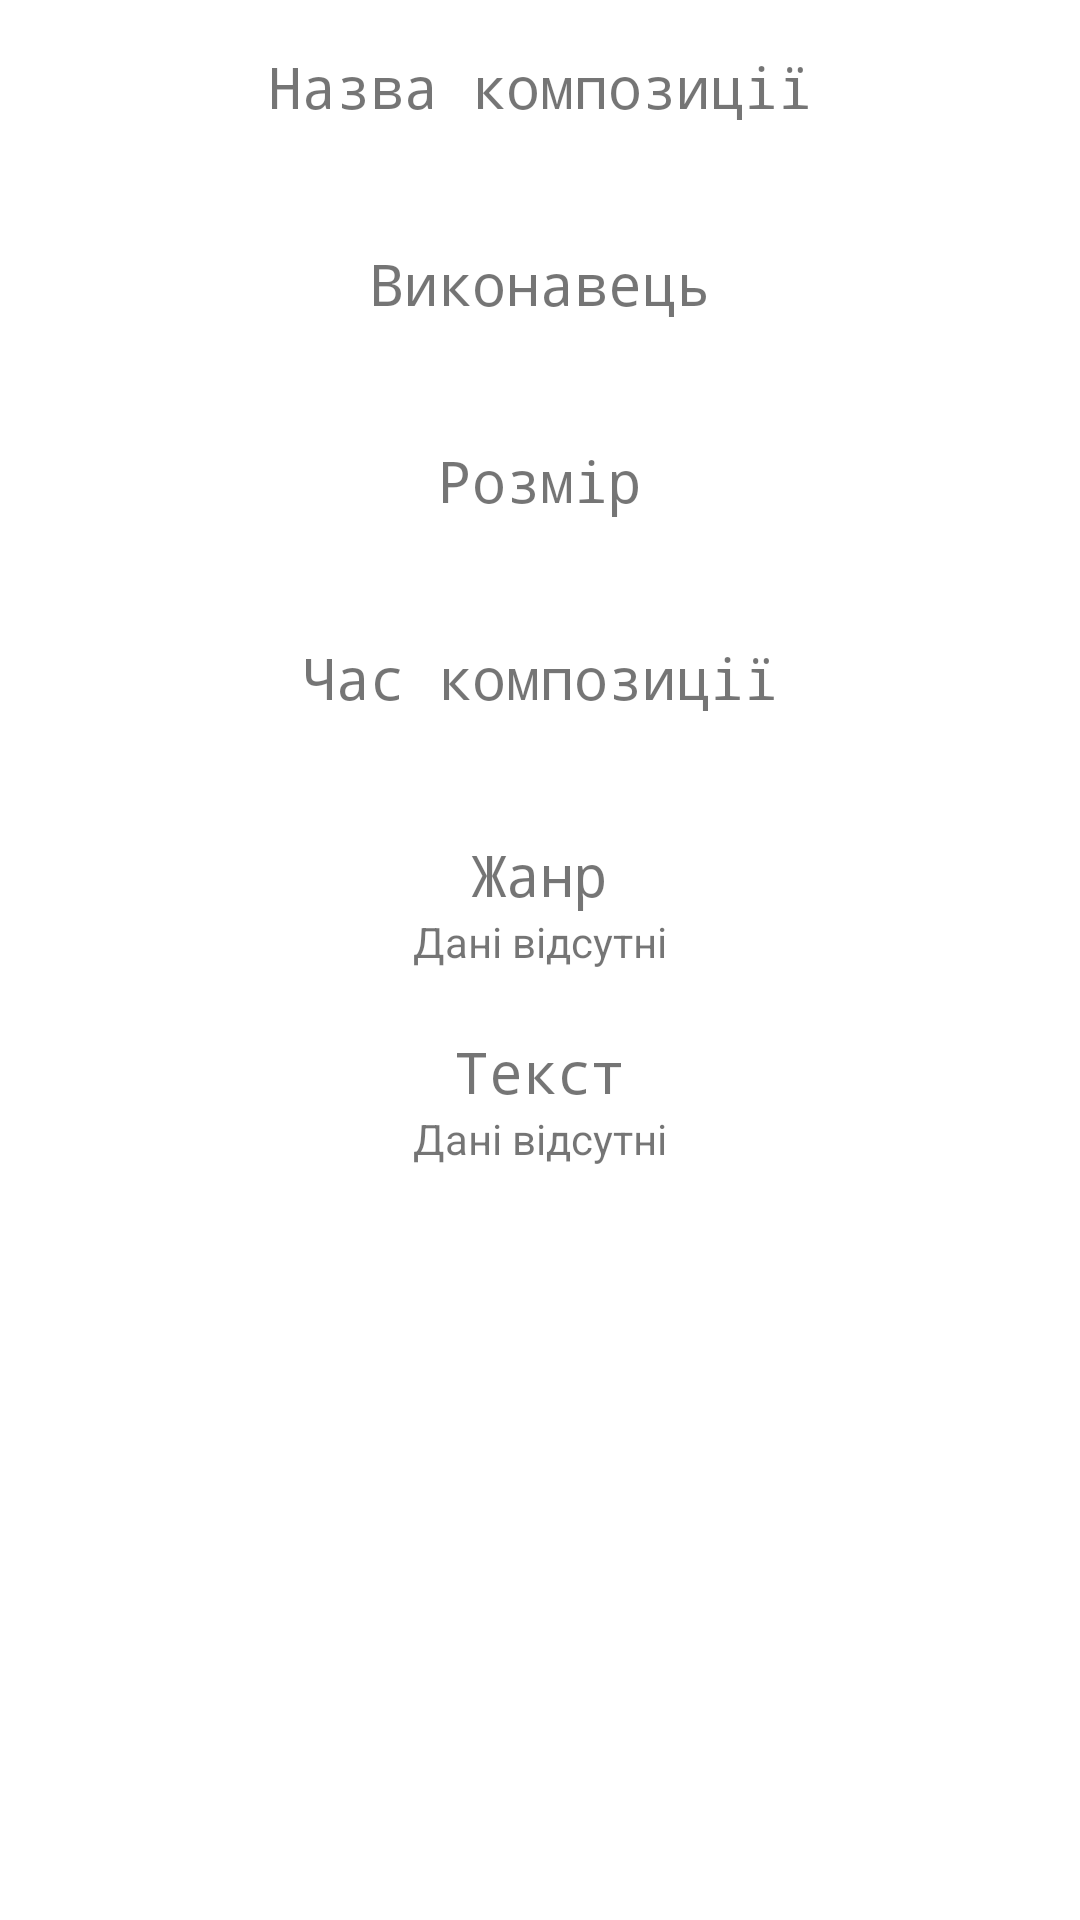

Write the Android layout XML for this screen, with the resource values it uses.
<!-- AndroidManifest.xml: fallback theme Theme.MaterialComponents.DayNight.NoActionBar -->
<!-- res/layout/sound_info_fragment.xml -->
<android.support.v4.widget.NestedScrollView
    xmlns:android="http://schemas.android.com/apk/res/android"
    android:layout_width="match_parent"
    android:layout_height="match_parent">

    <LinearLayout
        android:layout_width="match_parent"
        android:layout_height="wrap_content"
        android:gravity="center_horizontal"
        android:orientation="vertical"
        >
        
        <TextView
            android:layout_width="match_parent"
            android:layout_height="wrap_content"
            android:gravity="center"
            android:paddingTop="16dp"
            android:text="@string/name_info"
            android:textSize="19sp"
            android:typeface="monospace"
            />

        <TextView
            android:id="@+id/title_sound_info"
            android:layout_width="match_parent"
            android:layout_height="wrap_content"
            android:gravity="center"
            android:paddingBottom="5dp"
            />

        <TextView
            android:typeface="monospace"
            android:layout_width="match_parent"
            android:layout_height="wrap_content"
            android:gravity="center"
            android:paddingTop="16dp"
            android:text="@string/author_info"
            android:textSize="19sp"

            />

        <TextView
            android:id="@+id/artist_sound_info"
            android:layout_width="match_parent"
            android:layout_height="wrap_content"
            android:gravity="center"
            android:typeface="monospace"
            android:paddingBottom="5dp"
            />

        <TextView
            android:typeface="monospace"
            android:layout_width="match_parent"
            android:layout_height="wrap_content"
            android:gravity="center"
            android:paddingTop="16dp"
            android:text="@string/size_info"
            android:textSize="19sp"
            />

        <TextView

            android:id="@+id/size_sound_info"
            android:layout_width="match_parent"
            android:layout_height="wrap_content"
            android:gravity="center"
            android:paddingBottom="5dp"
            />

        <TextView
            android:typeface="monospace"
            android:layout_width="match_parent"
            android:layout_height="wrap_content"
            android:gravity="center"
            android:paddingTop="16dp"
            android:text="@string/time_info"
            android:textSize="19sp"
            />

        <TextView
            android:id="@+id/time_sound_info"
            android:layout_width="match_parent"
            android:layout_height="wrap_content"
            android:gravity="center"
            android:paddingBottom="5dp"
            />

        <TextView
            android:typeface="monospace"
            android:layout_width="match_parent"
            android:layout_height="wrap_content"
            android:gravity="center"
            android:paddingTop="16dp"
            android:text="@string/genre_info"
            android:textSize="19sp"
            />
        <TextView
            android:id="@+id/genre_sound_info"
            android:layout_width="match_parent"
            android:layout_height="wrap_content"
            android:gravity="center"
            android:text="@string/no_data"
            android:paddingBottom="5dp"
            />

        <TextView
            android:typeface="monospace"
            android:layout_width="match_parent"
            android:layout_height="wrap_content"
            android:gravity="center"
            android:paddingTop="16dp"
            android:text="@string/text_info"
            android:textSize="19sp"
            />
        <TextView
            android:id="@+id/text_sound_info"
            android:layout_width="match_parent"
            android:layout_height="wrap_content"
            android:gravity="center"
            android:text="@string/no_data"
            android:paddingBottom="5dp"
            />


    </LinearLayout>

</android.support.v4.widget.NestedScrollView>
<!-- resources referenced by this layout -->
<resources>
  <string name="author_info">Виконавець</string>
  <string name="genre_info">Жанр</string>
  <string name="name_info">Назва композиції</string>
  <string name="no_data">Дані відсутні</string>
  <string name="size_info">Розмір</string>
  <string name="text_info">Текст</string>
  <string name="time_info">Час композиції</string>
</resources>
